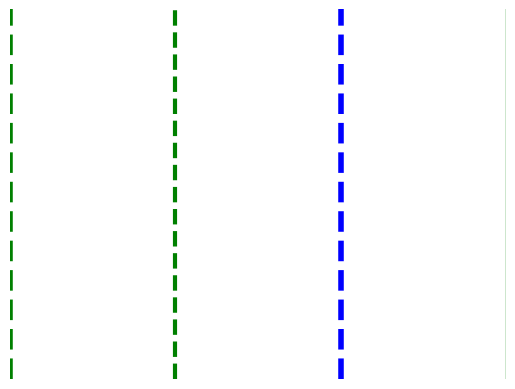

Here is the Python script that generated this plot:
"""
15. Скрыть ось, границы и пробелы в Matplotlib
"""

from dataclasses import dataclass, field
from random import choice, randint

import matplotlib.pyplot as plt


@dataclass
class Line:
    level: int = field(default_factory=lambda: randint(1, 10))
    color: str = field(default_factory=lambda: choice(("r", "g", "b")))
    line_style: str = field(default_factory=lambda: choice(("--", ":", "-")))
    line_width: int = field(default_factory=lambda: randint(1, 5))


def draw_lines_and_hide_axis(*args: Line) -> None:
    for line in args:
        plt.axvline(
            x=line.level,
            color=line.color,
            linestyle=line.line_style,
            linewidth=line.line_width,
        )

    plt.axis("off")
    plt.margins(0)
    plt.show()


def main() -> None:
    draw_lines_and_hide_axis(
        Line(),
        Line(),
        Line(),
        Line(),
    )


if __name__ == "__main__":
    main()
